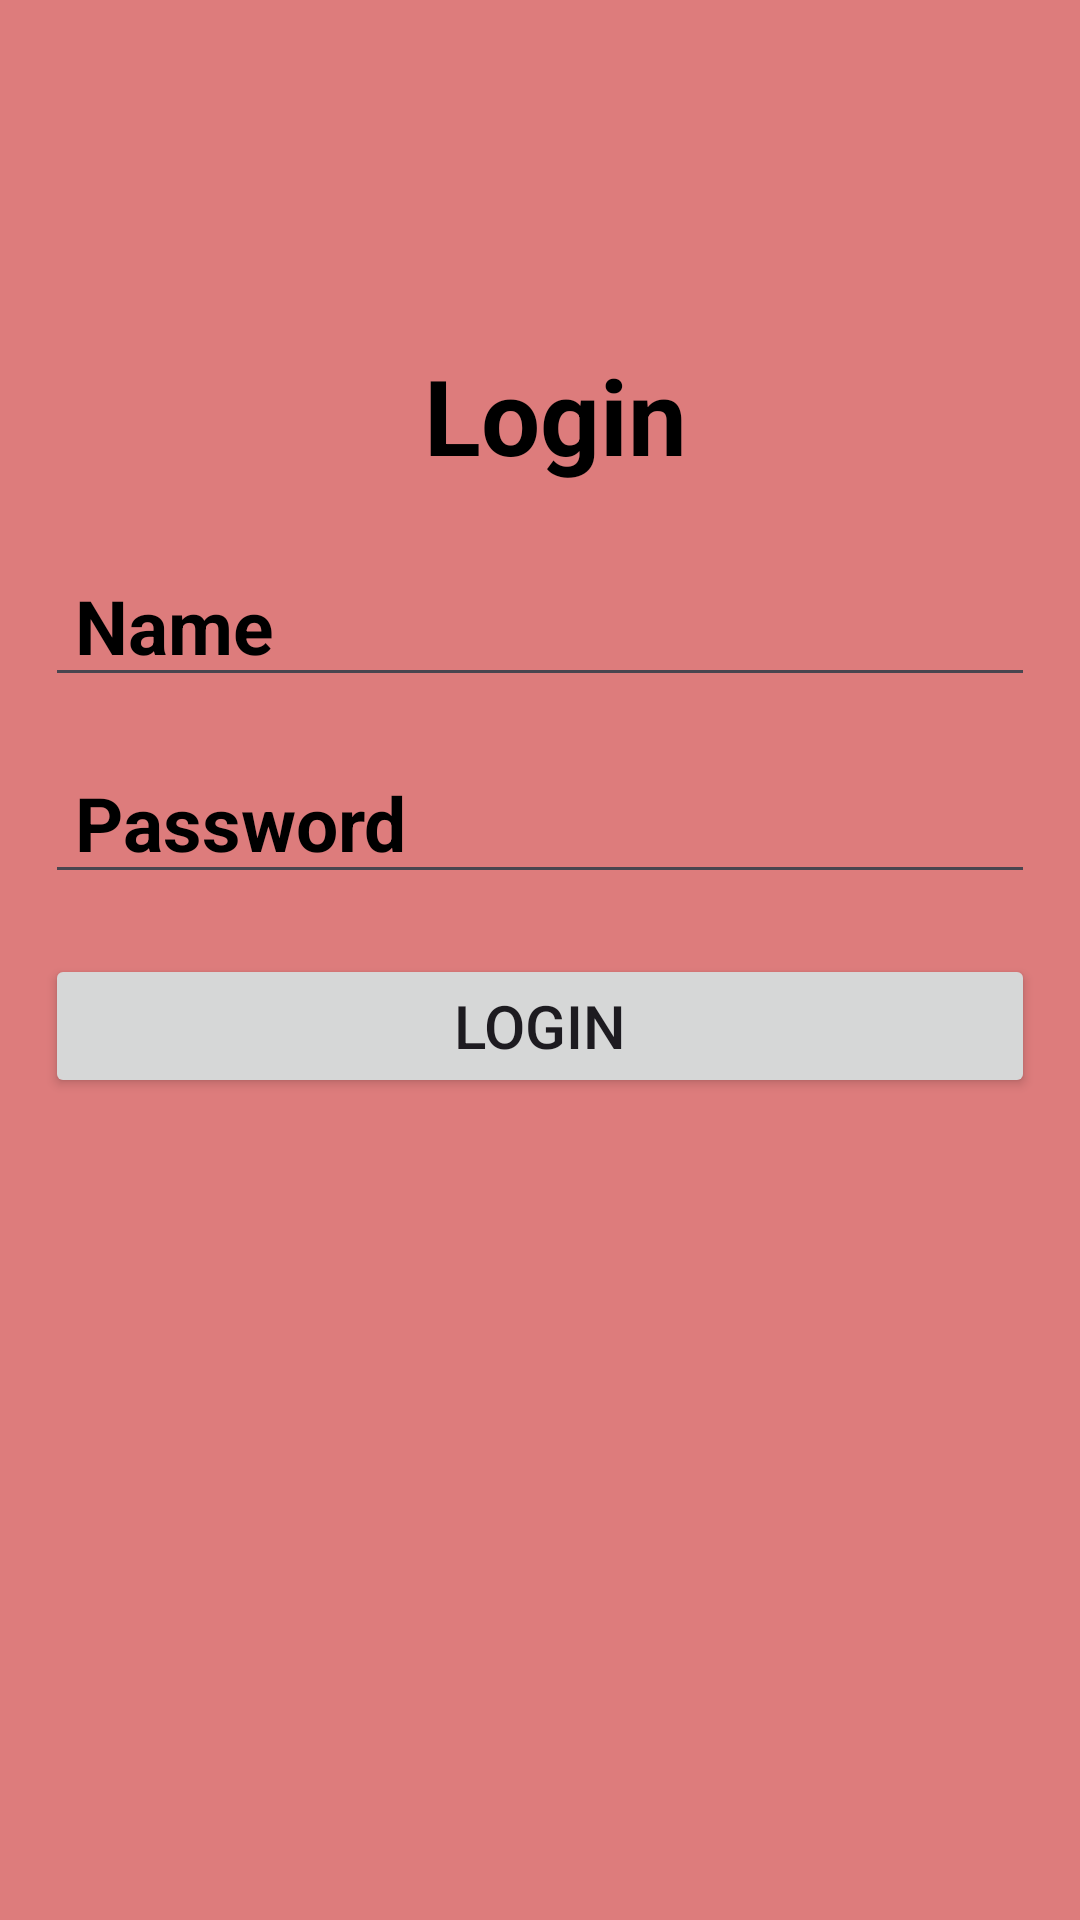

The Android layout XML behind this screen, and the referenced resources:
<!-- AndroidManifest.xml: application theme Theme.AndroidRevisionTwo -->
<!-- res/layout/activity_share_preferance_login.xml -->
<?xml version="1.0" encoding="utf-8"?>
<androidx.constraintlayout.widget.ConstraintLayout xmlns:android="http://schemas.android.com/apk/res/android"
    xmlns:app="http://schemas.android.com/apk/res-auto"
    xmlns:tools="http://schemas.android.com/tools"
    android:layout_width="match_parent"
    android:layout_height="match_parent"
    tools:context=".SharePreferanceLogin"
    android:background="#DD7C7C"
    >

    <LinearLayout
        android:id="@+id/linearLayout4"
        android:layout_width="0dp"
        android:layout_height="0dp"
        android:orientation="vertical"
        app:layout_constraintBottom_toBottomOf="parent"
        app:layout_constraintEnd_toEndOf="parent"
        app:layout_constraintStart_toStartOf="parent"
        app:layout_constraintTop_toTopOf="parent"
        android:padding="15dp"
        >


        <TextView
            android:id="@+id/textView2"
            android:layout_width="match_parent"
            android:layout_height="wrap_content"
            android:text="Login"
            android:textSize="35dp"
            android:gravity="center"
            android:layout_marginTop="100dp"
            android:textColor="@color/black"
            android:paddingLeft="10dp"
            android:textStyle="bold"

            />

        <EditText
            android:id="@+id/uname"
            android:layout_width="match_parent"
            android:layout_height="wrap_content"
            android:ems="10"
            android:textStyle="bold"
            android:paddingLeft="10dp"
            android:inputType="text"
            android:hint="Name"
            android:textColorHint="@color/black"
            android:textSize="25dp"
            android:layout_marginTop="20dp"
            />

        <EditText
            android:id="@+id/upass"
            android:layout_width="match_parent"
            android:layout_height="wrap_content"
            android:ems="10"
            android:textStyle="bold"
            android:inputType="textPassword"
            android:hint="Password"
            android:textColorHint="@color/black"
            android:textSize="25dp"
            android:paddingLeft="10dp"
            android:layout_marginTop="15dp"
            />

        <Button
            android:id="@+id/login"
            android:layout_width="match_parent"
            android:layout_height="wrap_content"
            android:text="Login"
            android:textSize="20dp"
            android:layout_marginTop="20dp"

            />
    </LinearLayout>
</androidx.constraintlayout.widget.ConstraintLayout>
<!-- resources referenced by this layout -->
<resources>
  <style name="Theme.AndroidRevisionTwo" parent="Base.Theme.AndroidRevisionTwo" />
  <style name="Base.Theme.AndroidRevisionTwo" parent="Theme.Material3.DayNight.NoActionBar">
          
          
      </style>
  <!-- not gathered from this repository: default colours our renderer supplied (Android Studio template values) -->
  <color name="black">#FF000000</color>
</resources>
